Run: headless pygame with SDL's dummy video driver; simulated clock (each Clock.tick advances the game by its frame time, no real sleeping); random seed 0; keys injected as events and as key.get_pressed() state; no mouse input.
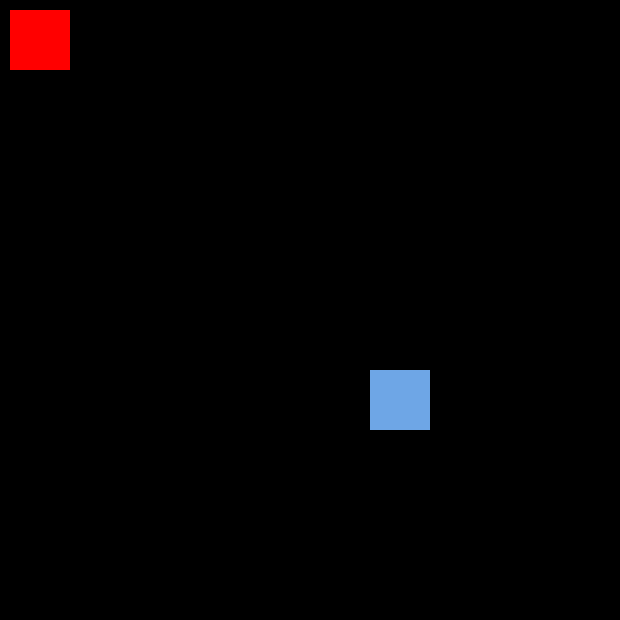
Frame 1 of 4 · flips 1–60 · no input
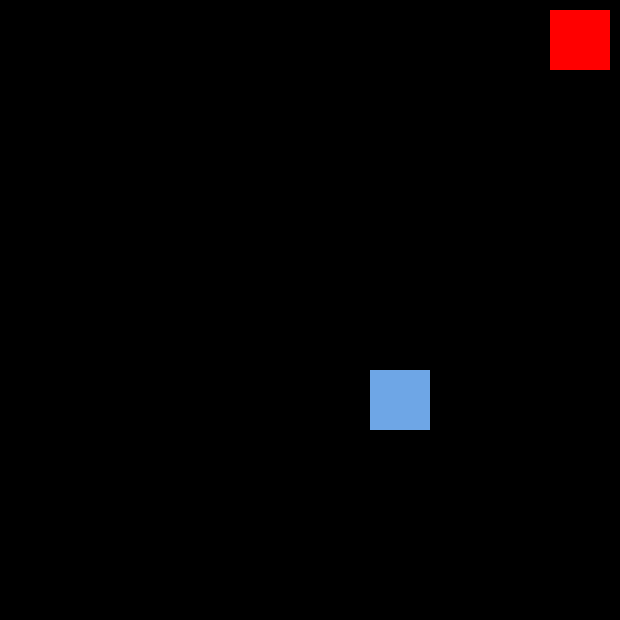
Frame 2 of 4 · flips 61–180 · tapped SPACE, RETURN · held RIGHT (→), D
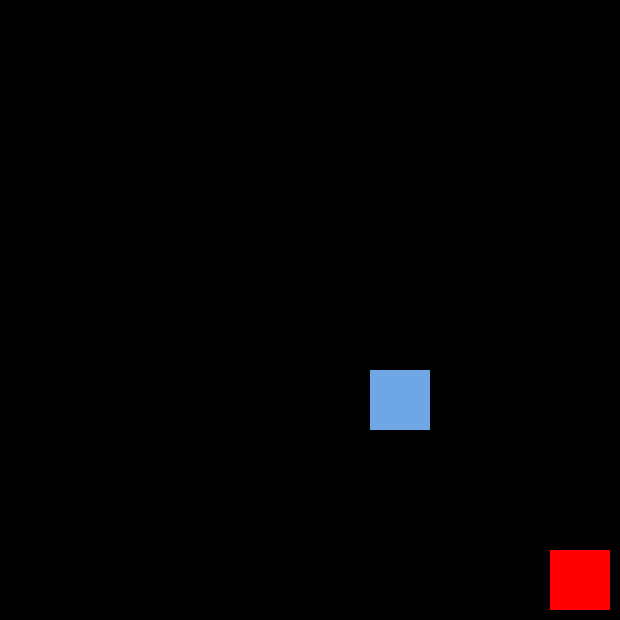
Frame 3 of 4 · flips 181–300 · held DOWN (↓), S
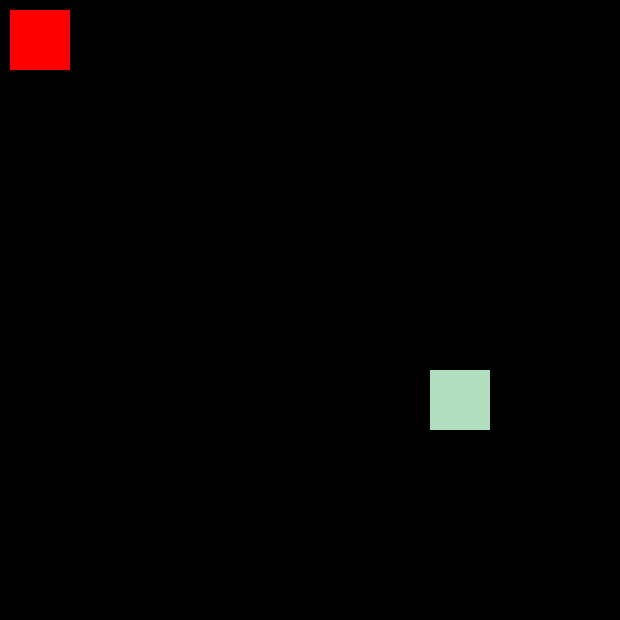
Frame 4 of 4 · flips 301–420 · held LEFT (←), A, UP (↑), W

The pygame program that drew these frames:

import pygame as pgame
import random


def run_game():

    # First some variables and subroutines for setting up the initial state of the game

    # initialize game engine, all needed modules
    pgame.init()

    window_width = 600
    window_height = 600

    # player rectangle dimensions
    width = window_width / 10
    height = window_height / 10

    playfield_margin_x = 10
    playfield_margin_y = 10

    food_coords = generate_random_coords(window_width, window_height, width, height, playfield_margin_x, playfield_margin_y)

    food = (food_coords[0], # x coordinate
            food_coords[1],# y coordinate
            width, # width
            height,# height
            generate_color()) # the two values, an x-coordinate and a y-coordinate‚

    # set the game's screen size
    win = pgame.display.set_mode((window_height + playfield_margin_y * 2,
                                  window_width + playfield_margin_x * 2))

    # set screen title
    pgame.display.set_caption("Snake Project")

    # player start coordinates

    #x, y = generate_random_coords(window_width, window_height, width, height)

    x = playfield_margin_x
    y = playfield_margin_y


    # 'velocity'
    vel_x = width
    vel_y = height

    # standard cube color
    color = (255, 0, 0)


    run = True
    # begin an endless loop in which the game state will be continuously updated
    while run:

        # Handle general game 'events' - e.g. QUIT which resembles the user closing the window
        for event in pgame.event.get():
            if event.type == pgame.QUIT:
                run = False

        # get an array representing the 'pressed' state of all keys
        # is 1 at a specific index if the corresponding key is pressed, else 0
        keys = pgame.key.get_pressed()
        # this array can be used to check if specific keys are pressed

        # the four arrow keys for directed movement
        if keys[pgame.K_LEFT]:
            if (x-vel_x >= 0):
                x -= vel_x
        if keys[pgame.K_RIGHT]:
            if (x+vel_x < window_width):
                x += vel_x
        if keys[pgame.K_UP]:
            if (y-vel_y >= 0):
                y -= vel_y
        if keys[pgame.K_DOWN]:
            if (y+vel_y < window_height):
                y += vel_y

        # the 'c' key -> generate a new color at random
        if keys[pgame.K_c]:
            # Generate a random color by drawing 3 random integers between 0 and 255.
            # One for each color channel represented by a triple (R,G,B)
            color = generate_color()

        # the 'q' key --> end the game loop
        if keys[pgame.K_q]:
            run = False

        # Fill the background after moving
        win.fill((0, 0, 0))

        # rect(Surface, color, Rect, width=0)
        draw_food(win, food)
        pgame.draw.rect(win, color, (x, y, width, height))


        food = check_food_touched(food, (x, y), window_width, window_height, width, height, playfield_margin_x, playfield_margin_x)

        # pygame module to control the display window and screen
        pgame.display.update()

        # delay time before next update --> adjust for smoother/choppier feeling
        pgame.time.delay(60)

    # quit the game, return an 'exit code' of 0
    pgame.quit()
    return 0

def check_food_touched(food, player, window_width, window_height, width, height, margin_x, margin_y):
    print(player[0], player[1])
    print(food[0], food[1])
    if (food[0] == player[0] and food[1] == player[1]):
        food_coords = generate_random_coords(window_width, window_height, width, height, margin_x, margin_y)
        food = (food_coords[0],
                food_coords[1],
                width, # width
                height,# height
                generate_color()) # the two values, an x-coordinate and a y-coordinate
    return food

def generate_random_coords(window_width, window_height, object_width, object_height, margin_x, margin_y):
    """
    will generate random coordinates which are aligned with the grid imposed onto the playfield
    :param window_width:
    :param window_height:
    :param object_width:
    :param object_height:
    :return: (x, y)
    """
    x = random.randint(0, window_width // object_width - 1)
    y = random.randint(0, window_height // object_height - 1)
    return x*object_width + margin_x, y*object_height + margin_y


def generate_color():
    return (random.randint(100, 255),
            random.randint(100, 255),
            random.randint(100, 255))

def draw_food(window, food):
    food_x = food[0]
    food_y = food[1]
    food_with = food[2]
    food_height = food[3]
    color = food[4]
    pgame.draw.rect(window, color, (food_x, food_y, food_with, food_height))



if __name__ == "__main__":
    run_game()
